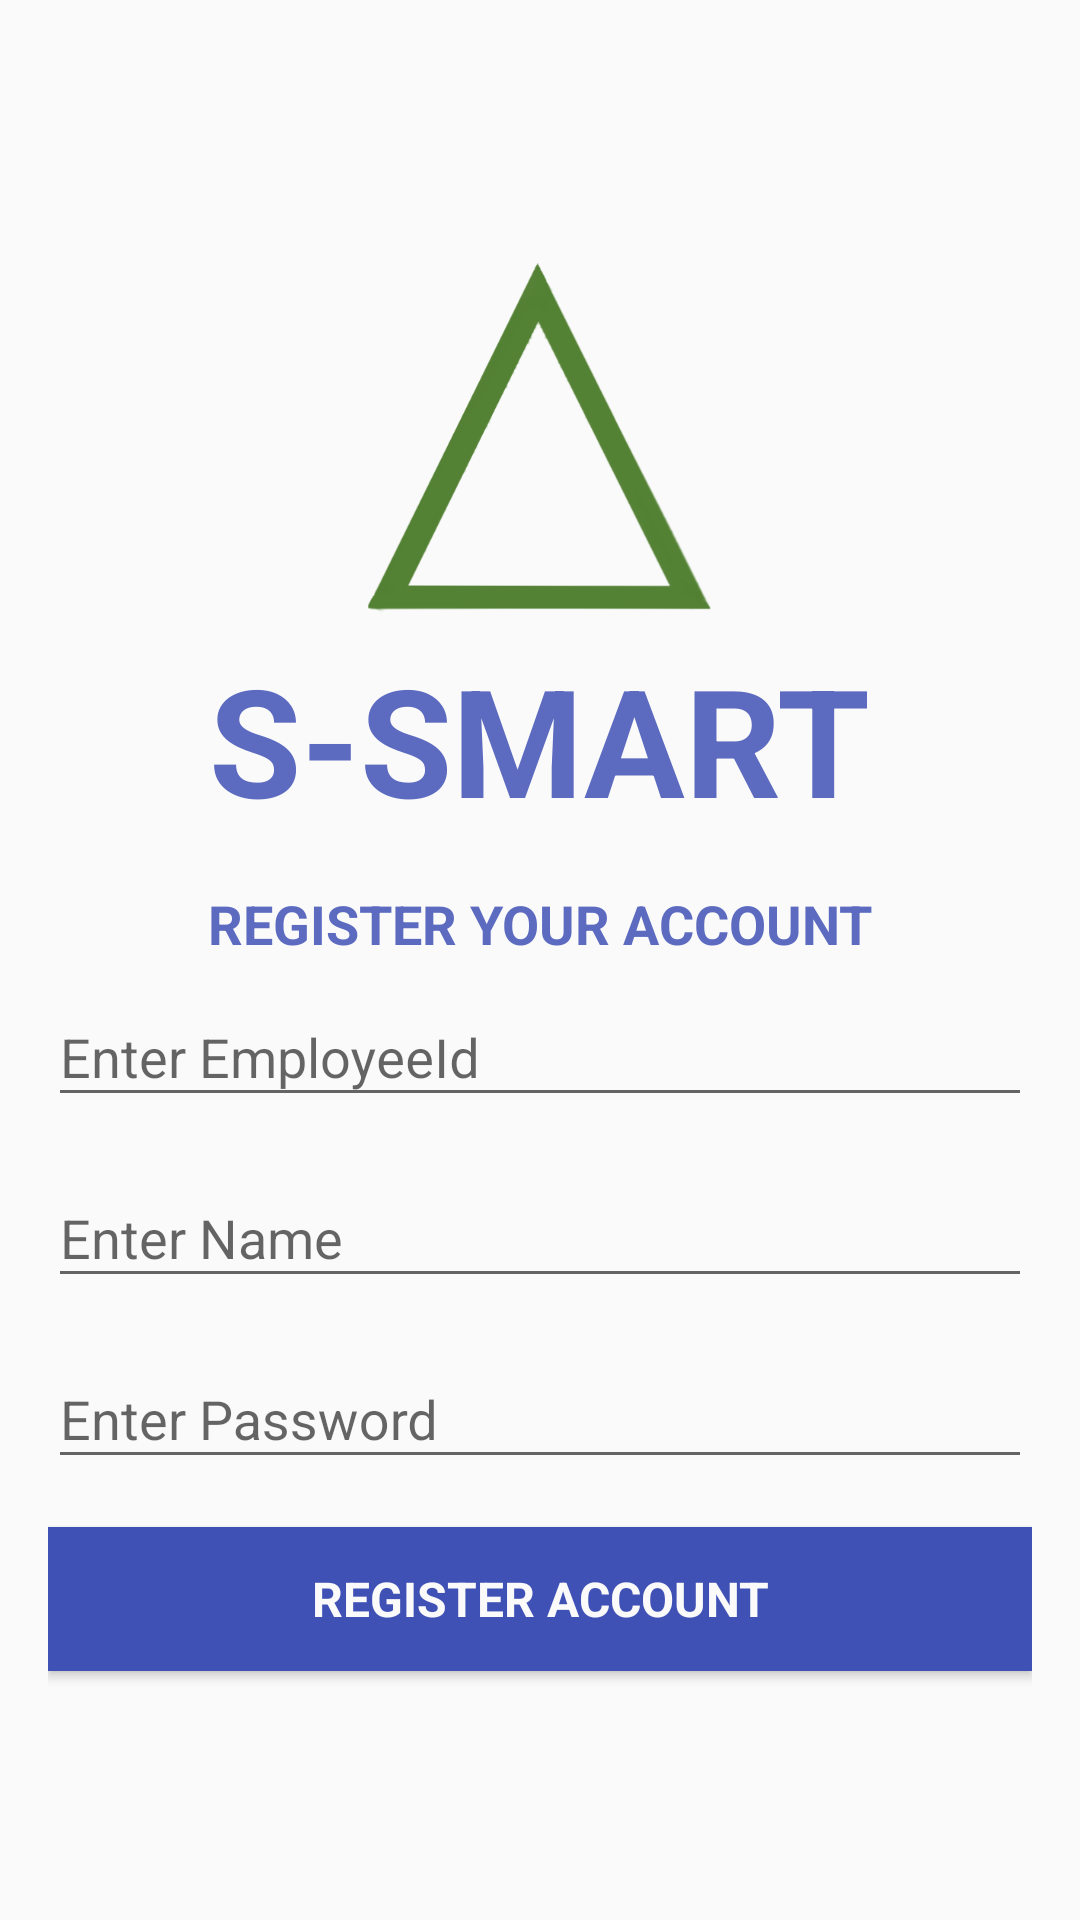

This screen was rendered from an Android layout file. Write that file and the resources it references.
<!-- AndroidManifest.xml: application theme AppTheme.NoActionBar -->
<!-- res/layout/layout_registration.xml -->
<?xml version="1.0" encoding="utf-8"?>
<LinearLayout xmlns:android="http://schemas.android.com/apk/res/android"
    android:layout_width="match_parent"
    android:layout_height="match_parent"
    android:gravity="center"
    android:orientation="vertical"
    android:padding="@dimen/activity_horizontal_margin">

    <ImageView
        android:layout_width="130dp"
        android:layout_height="130dp"
        android:contentDescription="@string/app_name"
        android:src="@drawable/logo512x512" />

    <TextView
        android:layout_width="wrap_content"
        android:layout_height="wrap_content"
        android:layout_gravity="center"
        android:text="@string/app_name"
        android:textColor="@color/expandable_background"
        android:textSize="50sp"
        android:textStyle="bold"

        />

    <TextView
        android:layout_width="wrap_content"
        android:layout_height="wrap_content"
        android:layout_gravity="center"
        android:layout_marginTop="@dimen/activity_horizontal_margin"
        android:text="@string/register_account"
        android:textColor="@color/expandable_background"
        android:textSize="18sp"
        android:textStyle="bold"

        />

    <android.support.design.widget.TextInputLayout
        android:id="@+id/til_employee_id"
        android:layout_width="match_parent"
        android:layout_height="wrap_content">

        <EditText
            android:layout_width="match_parent"
            android:layout_height="wrap_content"
            android:hint="@string/enter_emp_id"
            android:inputType="number" />
    </android.support.design.widget.TextInputLayout>

    <android.support.design.widget.TextInputLayout
        android:id="@+id/til_name"
        android:layout_width="match_parent"
        android:layout_height="wrap_content"
        android:layout_marginTop="@dimen/padding_medium">

        <EditText
            android:layout_width="match_parent"
            android:layout_height="wrap_content"
            android:hint="@string/enter_name"
            android:inputType="textCapSentences" />
    </android.support.design.widget.TextInputLayout>

    <android.support.design.widget.TextInputLayout
        android:id="@+id/til_pwd"
        android:layout_width="match_parent"
        android:layout_height="wrap_content"
        android:layout_marginTop="@dimen/padding_medium">

        <EditText
            android:layout_width="match_parent"
            android:layout_height="wrap_content"
            android:hint="@string/enter_pwd"
            android:inputType="textPassword" />
    </android.support.design.widget.TextInputLayout>

    <Button
        android:id="@+id/btn_register"
        style="@style/button_style"
        android:layout_width="match_parent"
        android:layout_height="wrap_content"
        android:layout_gravity="center_horizontal"
        android:layout_marginTop="@dimen/activity_horizontal_margin"
        android:text="@string/register" />
</LinearLayout>
<!-- resources referenced by this layout -->
<resources>
  <color name="expandable_background">#5C6BC0</color>
  <dimen name="activity_horizontal_margin">16dp</dimen>
  <dimen name="padding_medium">8dp</dimen>
  <!-- drawable logo512x512: png bitmap (drawable-xxhdpi, 35829 bytes) -->
  <string name="app_name">S-SMART</string>
  <string name="enter_emp_id">Enter EmployeeId</string>
  <string name="enter_name">Enter Name</string>
  <string name="enter_pwd">Enter Password</string>
  <string name="register">REGISTER ACCOUNT</string>
  <string name="register_account">REGISTER YOUR ACCOUNT</string>
  <style name="button_style" parent="android:Widget.Holo.Light.Button">
          <item name="android:background">@drawable/button_selector</item>
          <item name="android:textColor">@color/white</item>
          <item name="android:textStyle">bold</item>
          <item name="android:gravity">center</item>
          <item name="android:textSize">@dimen/activity_horizontal_margin</item>
          <item name="android:padding">@dimen/padding_medium</item>
      </style>
  <style name="AppTheme.NoActionBar">
          <item name="windowActionBar">false</item>
          <item name="windowNoTitle">true</item>
      </style>
  <!-- drawable button_selector (drawable) -->
  <?xml version="1.0" encoding="utf-8"?>
  <selector xmlns:android="http://schemas.android.com/apk/res/android">
  
     <item android:drawable="@color/app_color" android:state_enabled="true" android:state_window_focused="false"/>
      <item android:drawable="@color/black_50" android:state_enabled="false" android:state_window_focused="false"/>
      <item android:drawable="@color/black_50" android:state_pressed="true"/>
      <item android:drawable="@color/black_50" android:state_enabled="true" android:state_focused="true"/>
      <item android:drawable="@color/app_color" android:state_enabled="true"/>
  
  </selector>
  <color name="white">#FAFAFA</color>
  <color name="app_color">#3F51B5</color>
  <color name="black_50">#50000000</color>
</resources>
